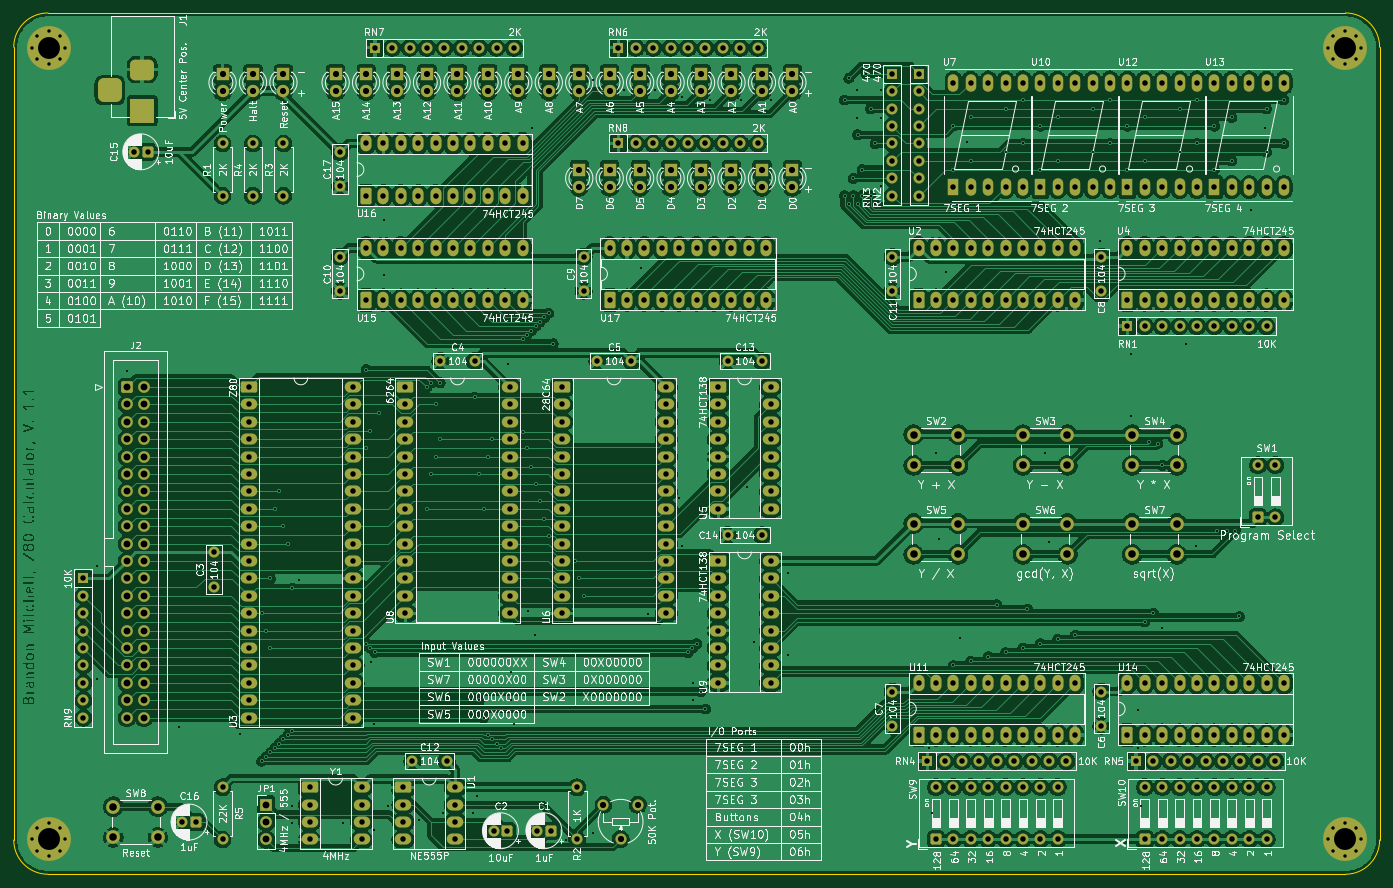
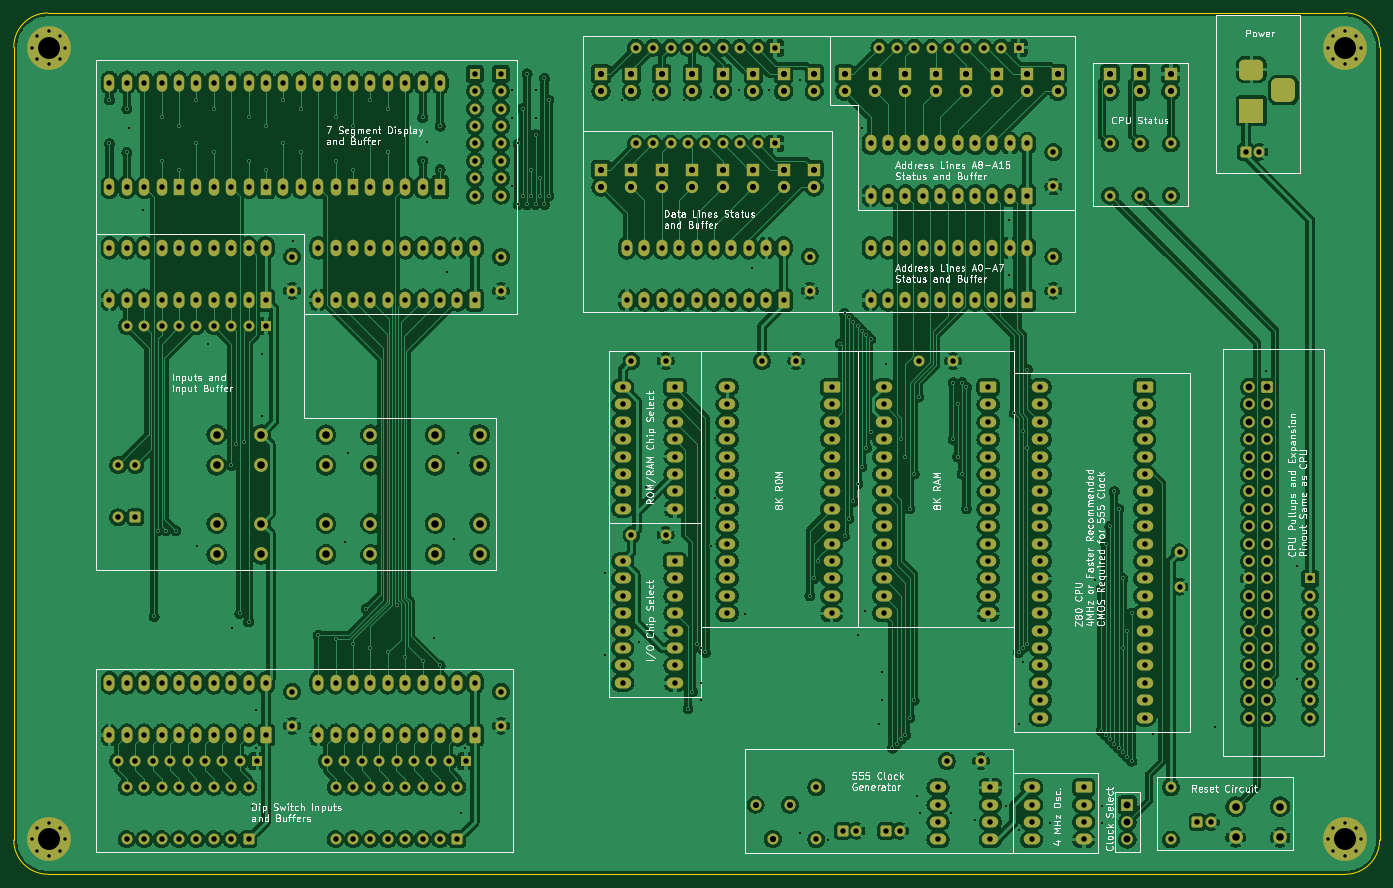
Circuit board: 11 layer files. Board 199.4 x 125.7 mm.
- bottom_copper: Z80 Computer-B_Cu.gbr (779634 bytes)
- bottom_mask: Z80 Computer-B_Mask.gbr (22323 bytes)
- paste: Z80 Computer-B_Paste.gbr (470 bytes)
- bottom_silk: Z80 Computer-B_Silkscreen.gbr (187216 bytes)
- outline: Z80 Computer-Edge_Cuts.gbr (1041 bytes)
- top_copper: Z80 Computer-F_Cu.gbr (851622 bytes)
- top_mask: Z80 Computer-F_Mask.gbr (22323 bytes)
- paste: Z80 Computer-F_Paste.gbr (470 bytes)
- top_silk: Z80 Computer-F_Silkscreen.gbr (524718 bytes)
- drill: Z80 Computer-NPTH.drl (281 bytes)
- drill: Z80 Computer-PTH.drl (15157 bytes)

=== bottom_copper: Z80 Computer-B_Cu.gbr (779634 bytes, source omitted) ===
=== bottom_mask: Z80 Computer-B_Mask.gbr (22323 bytes, source omitted) ===
=== paste: Z80 Computer-B_Paste.gbr ===
%TF.GenerationSoftware,KiCad,Pcbnew,9.0.6*%
%TF.CreationDate,2026-08-31T18:33:46-07:00*%
%TF.ProjectId,Z80 Computer,5a383020-436f-46d7-9075-7465722e6b69,rev?*%
%TF.SameCoordinates,Original*%
%TF.FileFunction,Paste,Bot*%
%TF.FilePolarity,Positive*%
%FSLAX46Y46*%
G04 Gerber Fmt 4.6, Leading zero omitted, Abs format (unit mm)*
G04 Created by KiCad (PCBNEW 9.0.6) date 2026-08-31 18:33:46*
%MOMM*%
%LPD*%
G01*
G04 APERTURE LIST*
G04 APERTURE END LIST*
M02*

=== bottom_silk: Z80 Computer-B_Silkscreen.gbr (187216 bytes, source omitted) ===
=== outline: Z80 Computer-Edge_Cuts.gbr ===
%TF.GenerationSoftware,KiCad,Pcbnew,9.0.6*%
%TF.CreationDate,2026-08-31T18:33:46-07:00*%
%TF.ProjectId,Z80 Computer,5a383020-436f-46d7-9075-7465722e6b69,rev?*%
%TF.SameCoordinates,Original*%
%TF.FileFunction,Profile,NP*%
%FSLAX46Y46*%
G04 Gerber Fmt 4.6, Leading zero omitted, Abs format (unit mm)*
G04 Created by KiCad (PCBNEW 9.0.6) date 2026-08-31 18:33:46*
%MOMM*%
%LPD*%
G01*
G04 APERTURE LIST*
%TA.AperFunction,Profile*%
%ADD10C,0.050000*%
%TD*%
G04 APERTURE END LIST*
D10*
X241300000Y-246460000D02*
G75*
G02*
X236300000Y-251460000I-5000000J0D01*
G01*
X46910000Y-251460000D02*
G75*
G02*
X41910000Y-246460000I0J5000000D01*
G01*
X46910000Y-125730000D02*
X236300000Y-125730000D01*
X236300000Y-251460000D02*
X46910000Y-251460000D01*
X41910000Y-246460000D02*
X41910000Y-130730000D01*
X236300000Y-125730000D02*
G75*
G02*
X241300000Y-130730000I0J-5000000D01*
G01*
X41910000Y-130730000D02*
G75*
G02*
X46910000Y-125730000I5000000J0D01*
G01*
X241300000Y-130730000D02*
X241300000Y-246460000D01*
M02*

=== top_copper: Z80 Computer-F_Cu.gbr (851622 bytes, source omitted) ===
=== top_mask: Z80 Computer-F_Mask.gbr (22323 bytes, source omitted) ===
=== paste: Z80 Computer-F_Paste.gbr ===
%TF.GenerationSoftware,KiCad,Pcbnew,9.0.6*%
%TF.CreationDate,2026-08-31T18:33:46-07:00*%
%TF.ProjectId,Z80 Computer,5a383020-436f-46d7-9075-7465722e6b69,rev?*%
%TF.SameCoordinates,Original*%
%TF.FileFunction,Paste,Top*%
%TF.FilePolarity,Positive*%
%FSLAX46Y46*%
G04 Gerber Fmt 4.6, Leading zero omitted, Abs format (unit mm)*
G04 Created by KiCad (PCBNEW 9.0.6) date 2026-08-31 18:33:46*
%MOMM*%
%LPD*%
G01*
G04 APERTURE LIST*
G04 APERTURE END LIST*
M02*

=== top_silk: Z80 Computer-F_Silkscreen.gbr (524718 bytes, source omitted) ===
=== drill: Z80 Computer-NPTH.drl ===
M48
; DRILL file {KiCad 9.0.6} date 2026-08-31T18:33:49-0700
; FORMAT={-:-/ absolute / metric / decimal}
; #@! TF.CreationDate,2026-08-31T18:33:49-07:00
; #@! TF.GenerationSoftware,Kicad,Pcbnew,9.0.6
; #@! TF.FileFunction,NonPlated,1,2,NPTH
FMAT,2
METRIC
%
G90
G05
M30

=== drill: Z80 Computer-PTH.drl (15157 bytes, source omitted) ===
